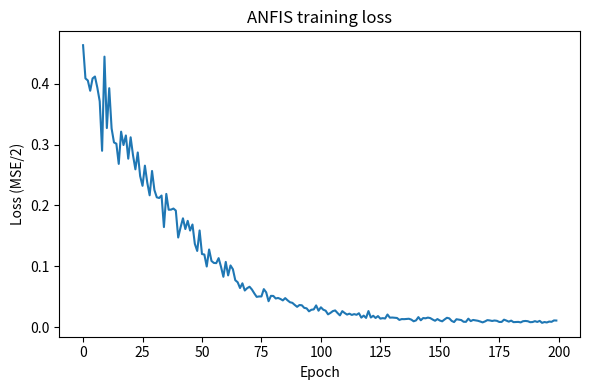
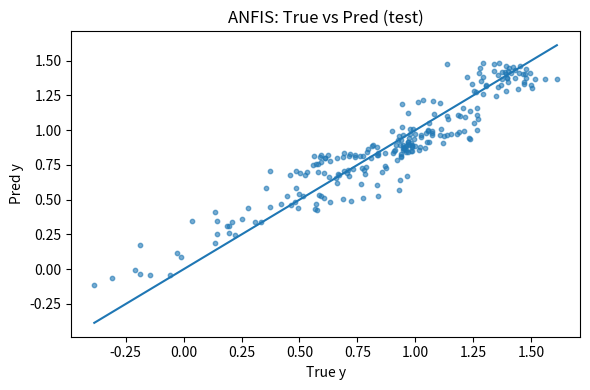

These figures' Python source, in order:
import numpy as np
import math
import matplotlib.pyplot as plt
from dataclasses import dataclass
from itertools import product
np.random.seed(42)

# -----------------------------
# БАЗОВІ ФУНКЦІЇ НАЛЕЖНОСТІ
# -----------------------------
@dataclass
class GaussianMF:
    c: float   # центр
    s: float   # σ (>0)

    def __call__(self, x):
        # μ(x) = exp( - (x-c)^2 / (2 s^2) )
        return np.exp(-0.5 * ((x - self.c) / (self.s + 1e-12)) ** 2)

    def dmu_dc(self, x):
        # ∂μ/∂c = μ * (x-c) / s^2
        mu = self.__call__(x)
        return mu * ((x - self.c) / (self.s**2 + 1e-12))

    def dmu_ds(self, x):
        # ∂μ/∂s = μ * ((x-c)^2) / (s^3)
        mu = self.__call__(x)
        return mu * (((x - self.c) ** 2) / (self.s**3 + 1e-12))

# -----------------------------
# ANFIS (Sugeno 1-го порядку)
# -----------------------------
class ANFIS:
    def __init__(self, n_inputs, mfs_per_input=2, lr_premise=1e-2, lr_conseq=1e-2):
        self.n_inputs = n_inputs
        self.mfs_per_input = mfs_per_input
        self.lr_premise = lr_premise
        self.lr_conseq = lr_conseq

        # 1) Ініціалізація МФ: рівномірно за [0,1] (дані масштабуємо)
        self.mf_params = [
            [GaussianMF(c, 0.2) for c in np.linspace(0.2, 0.8, mfs_per_input)]
            for _ in range(n_inputs)
        ]

        # 2) Правила: усі комбінації МФ по входах
        self.rules = list(product(*[range(mfs_per_input) for _ in range(n_inputs)]))
        self.n_rules = len(self.rules)

        # 3) Наслідки: [a1..aD, b] для кожного правила
        self.conseq = np.random.randn(self.n_rules, n_inputs + 1) * 0.01

        # Масштаби
        self.x_min = None
        self.x_max = None

    # ---------- масштабування ----------
    def _fit_scaler(self, X):
        self.x_min = X.min(axis=0)
        self.x_max = X.max(axis=0)
        self.x_max[self.x_max == self.x_min] += 1e-6  # уникнути нульового діапазону

    def _scale(self, X):
        return (X - self.x_min) / (self.x_max - self.x_min + 1e-12)

    # ---------- прямий прохід ----------
    def _firing_strengths(self, Xs):  # Xs: scaled (N,D)
        N, D = Xs.shape
        W = np.ones((N, self.n_rules))
        for r_idx, combo in enumerate(self.rules):
            for d, mf_idx in enumerate(combo):
                W[:, r_idx] *= self.mf_params[d][mf_idx](Xs[:, d])
        return W  # (N,R)

    def predict(self, X):
        assert self.x_min is not None, "Модель ще не навчена"
        Xs = self._scale(X)
        N, D = Xs.shape
        W = self._firing_strengths(Xs)                # (N,R)
        W_sum = np.sum(W, axis=1, keepdims=True) + 1e-12
        W_norm = W / W_sum                            # (N,R)

        X_lin = np.hstack([Xs, np.ones((N, 1))])      # (N, D+1)
        # y_hat[n] = sum_r W_norm[n,r] * (conseq[r] · X_lin[n])
        y_hat = np.sum(W_norm * (X_lin @ self.conseq.T), axis=1)
        return y_hat

    # ---------- навчання (виправлено) ----------
    def fit(self, X, y, epochs=200, batch_size=64, verbose=True):
        self._fit_scaler(X)
        Xs = self._scale(X)
        N, D = Xs.shape
        y = y.reshape(-1)

        losses = []

        for ep in range(1, epochs + 1):
            idx = np.random.permutation(N)
            Xs_shuf, y_shuf = Xs[idx], y[idx]

            for start in range(0, N, batch_size):
                end = min(start + batch_size, N)
                xb = Xs_shuf[start:end]
                yb = y_shuf[start:end]
                B = xb.shape[0]

                # --- прямий прохід ---
                W = self._firing_strengths(xb)                   # (B,R)
                W_sum = np.sum(W, axis=1, keepdims=True) + 1e-12
                W_norm = W / W_sum                               # (B,R)
                X_lin = np.hstack([xb, np.ones((B, 1))])         # (B,D+1)
                y_rule_out = X_lin @ self.conseq.T               # (B,R)
                y_hat = np.sum(W_norm * y_rule_out, axis=1)      # (B,)

                # --- похибка ---
                e = y_hat - yb                                    # (B,)
                loss = 0.5 * np.mean(e ** 2)

                # --- градієнти за наслідками ---
                # dL/dconseq[r,:] = mean_b (e[b] * W_norm[b,r] * X_lin[b,:])
                grad_conseq = (e[:, None, None] * W_norm[:, :, None] * X_lin[:, None, :]).mean(axis=0)

                # --- похідні по W (для premise-параметрів) ---
                # d y_hat / d W[b,r] = (y_rule_out[b,r] - y_hat[b]) / W_sum[b]
                dY_dW = (y_rule_out - y_hat[:, None]) / W_sum     # (B,R)

                # Попередньо обчислимо μ і їх похідні для кожного (d,mf)
                MU = {}
                dMU_dc = {}
                dMU_ds = {}
                for d in range(self.n_inputs):
                    x_d = xb[:, d]
                    for mf in range(self.mfs_per_input):
                        f = self.mf_params[d][mf]
                        MU[(d, mf)] = f(x_d)                         # (B,)
                        dMU_dc[(d, mf)] = f.dmu_dc(x_d)              # (B,)
                        dMU_ds[(d, mf)] = f.dmu_ds(x_d)              # (B,)

                # Градієнти для c та s
                grad_c = [[0.0 for _ in range(self.mfs_per_input)] for _ in range(self.n_inputs)]
                grad_s = [[0.0 for _ in range(self.mfs_per_input)] for _ in range(self.n_inputs)]

                # Для кожного правила r і кожного входу d:
                for r, combo in enumerate(self.rules):
                    # прод_без_d = добуток μ по всіх входах, крім d
                    # рахуємо напряму (простота > оптимальність)
                    for d in range(self.n_inputs):
                        mf_d = combo[d]
                        prod_others = np.ones(B)
                        for dd, mf_dd in enumerate(combo):
                            if dd == d:
                                continue
                            prod_others *= MU[(dd, mf_dd)]

                        dW_dc = prod_others * dMU_dc[(d, mf_d)]  # (B,)
                        dW_ds = prod_others * dMU_ds[(d, mf_d)]  # (B,)

                        # dL/dθ = mean_b ( e[b] * dY_dW[b,r] * dW[b,r]/dθ )
                        g_c = np.mean(e * dY_dW[:, r] * dW_dc)
                        g_s = np.mean(e * dY_dW[:, r] * dW_ds)

                        grad_c[d][mf_d] += g_c
                        grad_s[d][mf_d] += g_s

                # --- оновлення параметрів ---
                self.conseq -= self.lr_conseq * grad_conseq

                for d in range(self.n_inputs):
                    for mf in range(self.mfs_per_input):
                        self.mf_params[d][mf].c -= self.lr_premise * grad_c[d][mf]
                        self.mf_params[d][mf].s -= self.lr_premise * grad_s[d][mf]
                        # σ не даємо впасти нижче мінімуму
                        self.mf_params[d][mf].s = float(max(self.mf_params[d][mf].s, 0.05))

            losses.append(loss)
            if verbose and (ep % max(1, epochs // 10) == 0 or ep == 1):
                print(f"Epoch {ep:4d}/{epochs}: loss={loss:.6f}")

        return np.array(losses)

# -----------------------------
# ДЕМО: апроксимація функції
# -----------------------------
def make_dataset(n=800, noise=0.05):
    X = np.random.rand(n, 2)
    y = np.sin(np.pi * X[:, 0]) + 0.5 * np.cos(np.pi * X[:, 1]) + X[:, 0] * X[:, 1]
    y += noise * np.random.randn(n)
    return X, y

def train_demo():
    X, y = make_dataset(n=1200, noise=0.05)
    n_tr = int(0.8 * len(X))
    Xtr, ytr = X[:n_tr], y[:n_tr]
    Xte, yte = X[n_tr:], y[n_tr:]

    model = ANFIS(n_inputs=2, mfs_per_input=3, lr_premise=5e-3, lr_conseq=1e-2)
    losses = model.fit(Xtr, ytr, epochs=200, batch_size=128, verbose=True)

    yhat_tr = model.predict(Xtr)
    yhat_te = model.predict(Xte)
    rmse_tr = math.sqrt(np.mean((yhat_tr - ytr) ** 2))
    rmse_te = math.sqrt(np.mean((yhat_te - yte) ** 2))
    print(f"\nRMSE train: {rmse_tr:.4f} | RMSE test: {rmse_te:.4f}")

    plt.figure(figsize=(6,4))
    plt.plot(losses)
    plt.xlabel("Epoch")
    plt.ylabel("Loss (MSE/2)")
    plt.title("ANFIS training loss")
    plt.tight_layout()
    plt.savefig("anfis_loss.png", dpi=150)
    print("Збережено: anfis_loss.png")

    plt.figure(figsize=(6,4))
    plt.scatter(yte, yhat_te, s=10, alpha=0.6)
    lims = [min(yte.min(), yhat_te.min()), max(yte.max(), yhat_te.max())]
    plt.plot(lims, lims)
    plt.xlabel("True y")
    plt.ylabel("Pred y")
    plt.title("ANFIS: True vs Pred (test)")
    plt.tight_layout()
    plt.savefig("anfis_true_vs_pred.png", dpi=150)
    print("Збережено: anfis_true_vs_pred.png")

if __name__ == "__main__":
    train_demo()